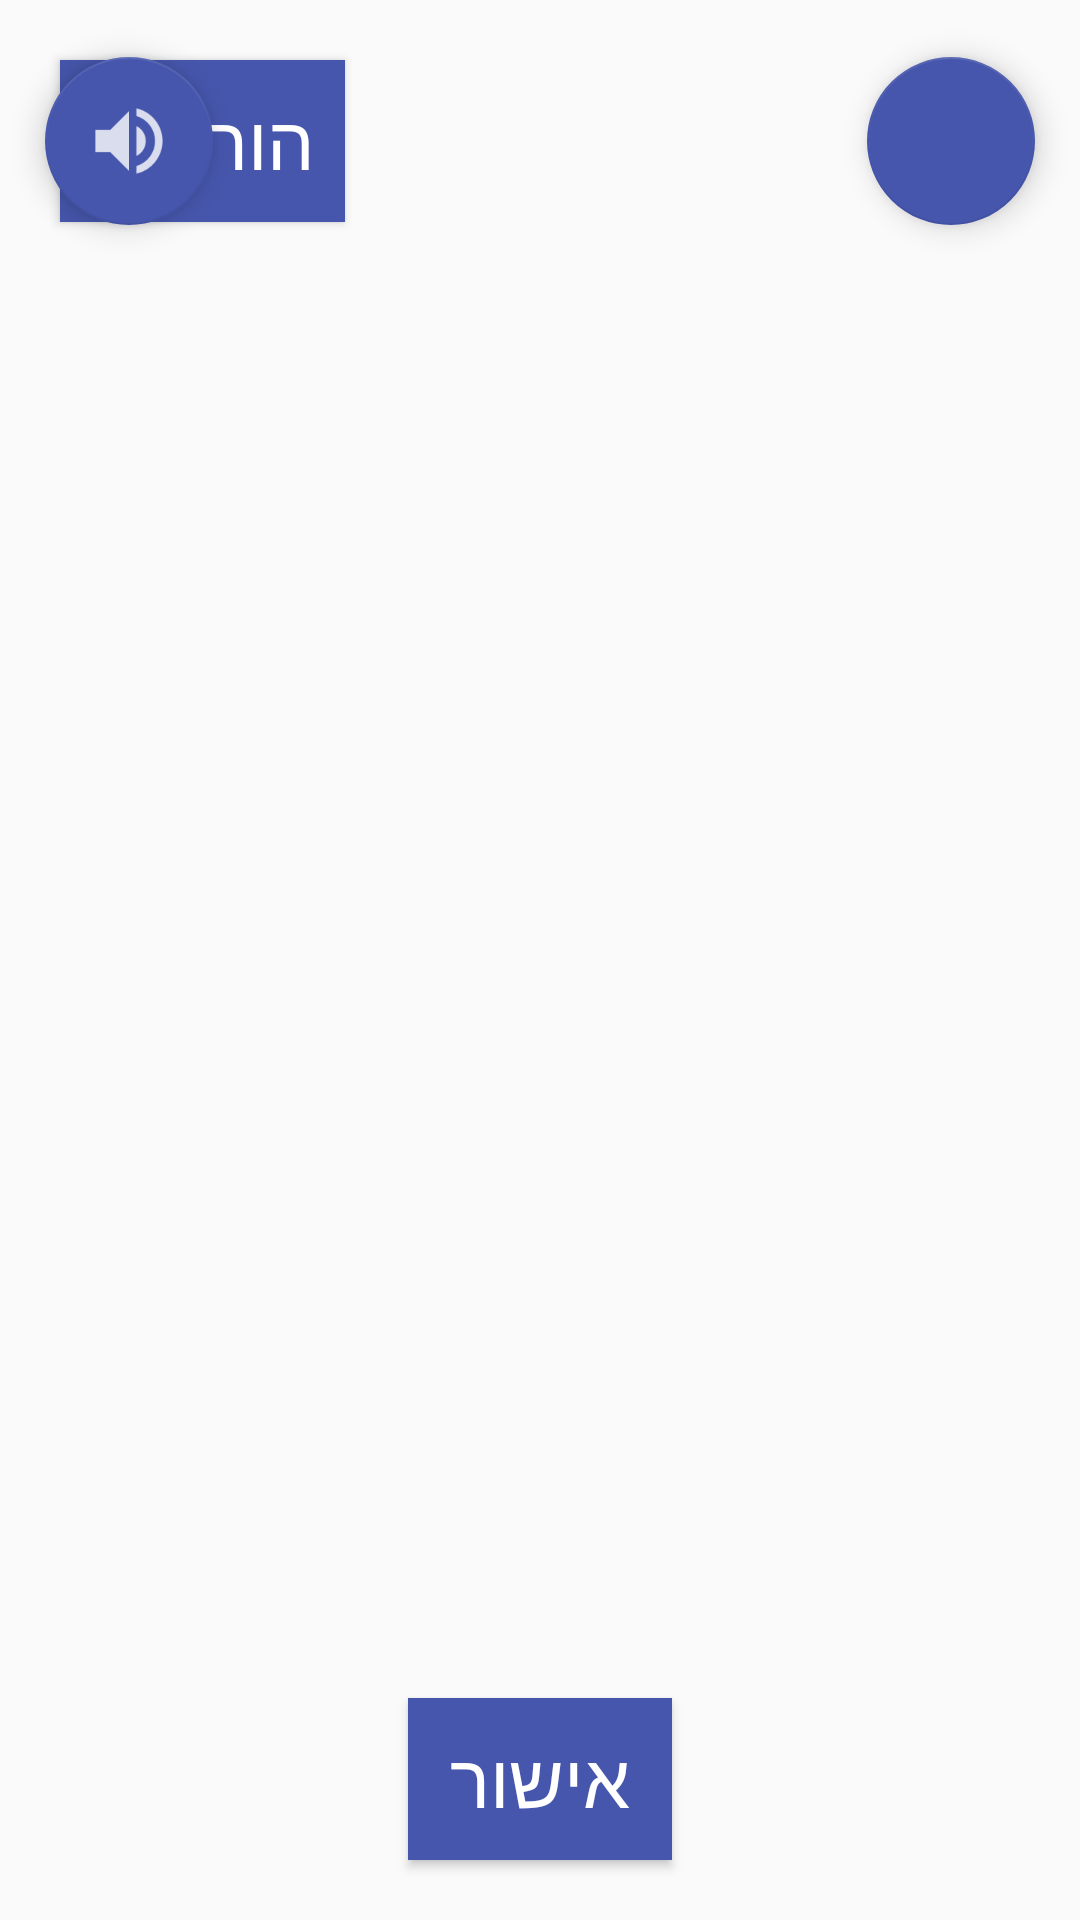

Here is an Android app screen rendered from its layout file. Give the layout XML and the strings, colors and styles it references.
<!-- AndroidManifest.xml: application theme OurApp -->
<!-- res/layout/activity_trial_chore.xml -->
<?xml version="1.0" encoding="utf-8"?>
<RelativeLayout xmlns:android="http://schemas.android.com/apk/res/android"
    xmlns:app="http://schemas.android.com/apk/res-auto"
    xmlns:tools="http://schemas.android.com/tools"
    android:layout_width="match_parent"
    android:layout_height="match_parent"
    style="@style/StyleLayuot"

    tools:context="il.ac.pddailycogresearch.pddailycog.activities.TrialChoreActivity">

    <RelativeLayout
        android:id="@+id/relativeLayoutUp"
        android:layout_width="match_parent"
        android:layout_height="wrap_content"
        android:layout_alignParentLeft="true"
        android:layout_alignParentStart="true"
        android:layout_alignParentTop="true"
        android:orientation="horizontal">


        <Button
            android:id="@+id/buttonTrialChoreInstruction"
            style="@style/StyleButton"
            android:layout_width="wrap_content"
            android:layout_height="wrap_content"
            android:layout_alignParentLeft="true"
            android:layout_centerVertical="true"
            android:text="@string/instructions" />

        <android.support.design.widget.FloatingActionButton
            android:id="@+id/button_sound_trial_activity"
            android:layout_width="wrap_content"
            android:layout_height="wrap_content"
            android:layout_alignParentLeft="true"
            android:layout_centerVertical="true"
            android:layout_margin="15dp"
            android:src="@drawable/sound_icon"
            app:backgroundTint="@color/colorButtons"
            app:fabSize="normal" />

        <android.support.design.widget.FloatingActionButton
            android:id="@+id/buttonExit"
            android:layout_width="wrap_content"
            android:layout_height="wrap_content"
            android:layout_alignParentRight="true"
            android:layout_centerVertical="true"
            android:layout_margin="15dp"
            android:src="@drawable/exit_ic"
            app:backgroundTint="@color/colorButtons"
            app:fabSize="normal" />

        
        
        
        
        
        
        
        

    </RelativeLayout>
<ScrollView
    android:layout_width="match_parent"
    android:layout_height="match_parent"

    android:layout_below="@id/relativeLayoutUp"
    android:fillViewport="true">
<RelativeLayout
    android:layout_width="match_parent"
    android:layout_height="match_parent">
    <FrameLayout
        android:id="@+id/frameLayoutTrialFragmentContainer"
        android:layout_width="match_parent"
        android:layout_height="match_parent"
        android:layout_above="@+id/relativeLayoutButtom"
        android:layout_centerInParent="true">


    </FrameLayout>

    <RelativeLayout
        android:id="@+id/relativeLayoutButtom"
        android:layout_width="match_parent"
        android:layout_height="wrap_content"
        android:layout_alignParentBottom="true">

        <Button
            android:id="@+id/buttonTrialChoreOk"
            style="@style/StyleButton"
            android:layout_width="wrap_content"
            android:layout_height="wrap_content"

            android:text="@string/ok" />
    </RelativeLayout>
</RelativeLayout>
</ScrollView>
</RelativeLayout>
<!-- resources referenced by this layout -->
<resources>
  <color name="colorButtons">#4656AC</color>
  <!-- drawable exit: png bitmap (drawable, 1030 bytes) -->
  <!-- drawable sound_icon: png bitmap (drawable-mdpi, 490 bytes) -->
  <string name="instructions">הוראות</string>
  <string name="ok">אישור</string>
  <style name="StyleButton" parent="android:Theme">
          <item name="android:background">@color/colorButtons</item>
          <item name="android:textColor">@color/white</item>
          <item name="android:textSize">25sp</item>
          
          <item name="android:layout_width">wrap_content</item>
          <item name="android:layout_height">50dp</item>
          <item name="android:layout_centerHorizontal">true</item>
          <item name="android:gravity">center</item>
          <item name="android:layout_gravity">fill</item>
          <item name="android:layout_margin">20dp</item>
          <item name="android:padding">10dp</item>
  
      </style>
  <style name="StyleLayuot" parent="android:Theme">
          <item name="android:gravity">center</item>
          <item name="android:layoutDirection" tools:targetApi="17">rtl</item>
          <item name="android:layout_gravity">center</item>
          <item name="android:layout_width">match_parent</item>
          <item name="android:layout_height">match_parent</item>
      </style>
  <style name="OurApp" parent="Base.Theme.AppCompat.Light.DarkActionBar">
          <item name="colorPrimary">@color/colorPrimary</item>
          <item name="colorPrimaryDark">@color/colorToolbar</item>
          <item name="colorAccent">@color/colorRadioButton</item>
      </style>
  <color name="white">#ffffff</color>
  <color name="colorPrimary">#3F51B5</color>
  <color name="colorToolbar">#BBB5D1</color>
  <color name="colorRadioButton">#979797</color>
</resources>
